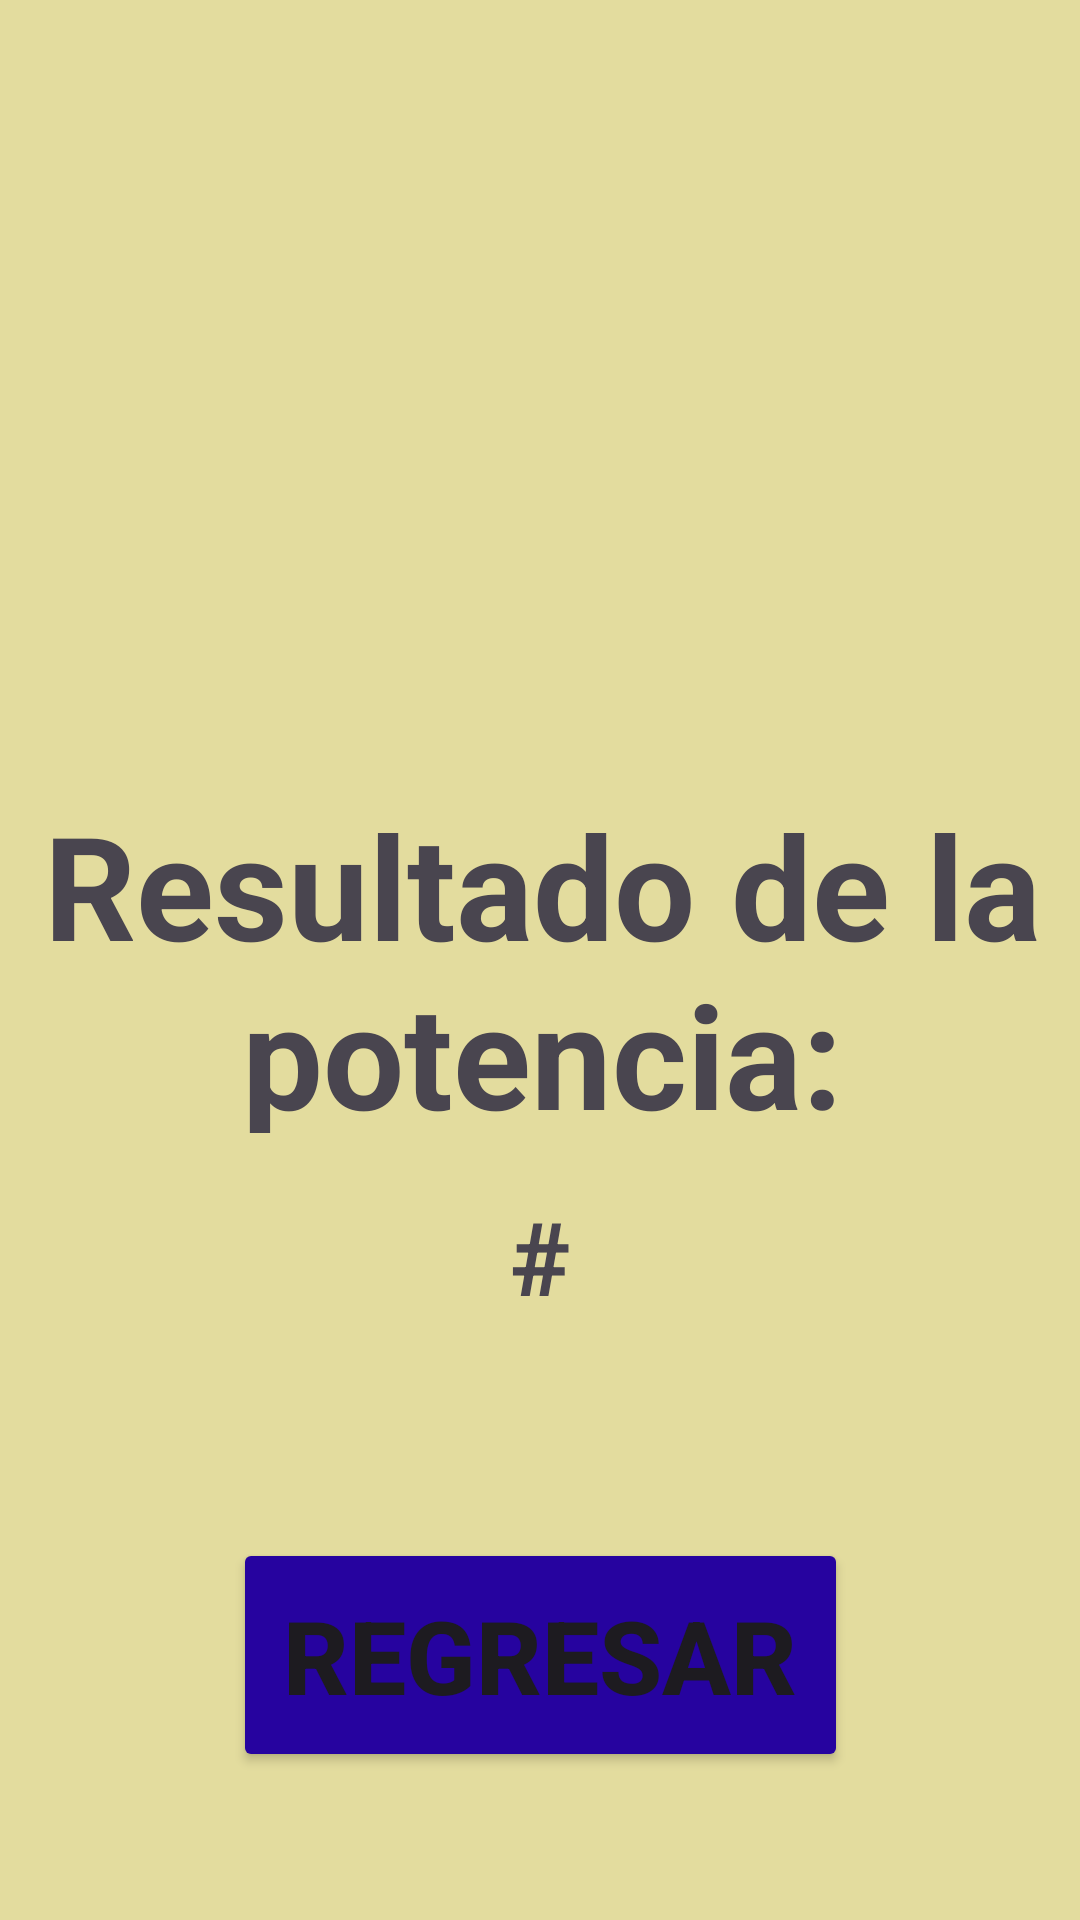

Reconstruct the res/layout file that produces this screen, plus the resources it refers to.
<!-- AndroidManifest.xml: application theme Theme.CalculadoraPaginas -->
<!-- res/layout/activity_exponente.xml -->
<?xml version="1.0" encoding="utf-8"?>
<androidx.constraintlayout.widget.ConstraintLayout xmlns:android="http://schemas.android.com/apk/res/android"
    xmlns:app="http://schemas.android.com/apk/res-auto"
    xmlns:tools="http://schemas.android.com/tools"
    android:layout_width="match_parent"
    android:layout_height="match_parent"
    android:background="#E3DC9E"
    tools:context=".exponente">

    <Button
        android:id="@+id/regresar"
        android:layout_width="205dp"
        android:layout_height="78dp"
        android:backgroundTint="#26039F"
        android:text="Regresar"
        android:textAlignment="center"
        android:textSize="34sp"
        android:textStyle="bold"
        app:layout_constraintBottom_toBottomOf="parent"
        app:layout_constraintEnd_toEndOf="parent"
        app:layout_constraintStart_toStartOf="parent"
        app:layout_constraintTop_toTopOf="parent"
        app:layout_constraintVertical_bias="0.912" />

    <TextView
        android:id="@+id/resultado"
        android:layout_width="175dp"
        android:layout_height="54dp"
        android:text="#"
        android:textAlignment="center"
        android:textSize="34sp"
        android:textStyle="bold"
        app:layout_constraintBottom_toBottomOf="parent"
        app:layout_constraintEnd_toEndOf="parent"
        app:layout_constraintStart_toStartOf="parent"
        app:layout_constraintTop_toTopOf="parent"
        app:layout_constraintVertical_bias="0.676" />

    <TextView
        android:id="@+id/textView4"
        android:layout_width="372dp"
        android:layout_height="115dp"
        android:text="Resultado de la potencia:"
        android:textAlignment="center"
        android:textSize="48sp"
        android:textStyle="bold"
        app:layout_constraintBottom_toBottomOf="parent"
        app:layout_constraintEnd_toEndOf="parent"
        app:layout_constraintHorizontal_bias="0.487"
        app:layout_constraintStart_toStartOf="parent"
        app:layout_constraintTop_toTopOf="parent" />

</androidx.constraintlayout.widget.ConstraintLayout>
<!-- resources referenced by this layout -->
<resources>
  <style name="Theme.CalculadoraPaginas" parent="Base.Theme.CalculadoraPaginas" />
  <style name="Base.Theme.CalculadoraPaginas" parent="Theme.Material3.DayNight.NoActionBar">
          
          
      </style>
</resources>
